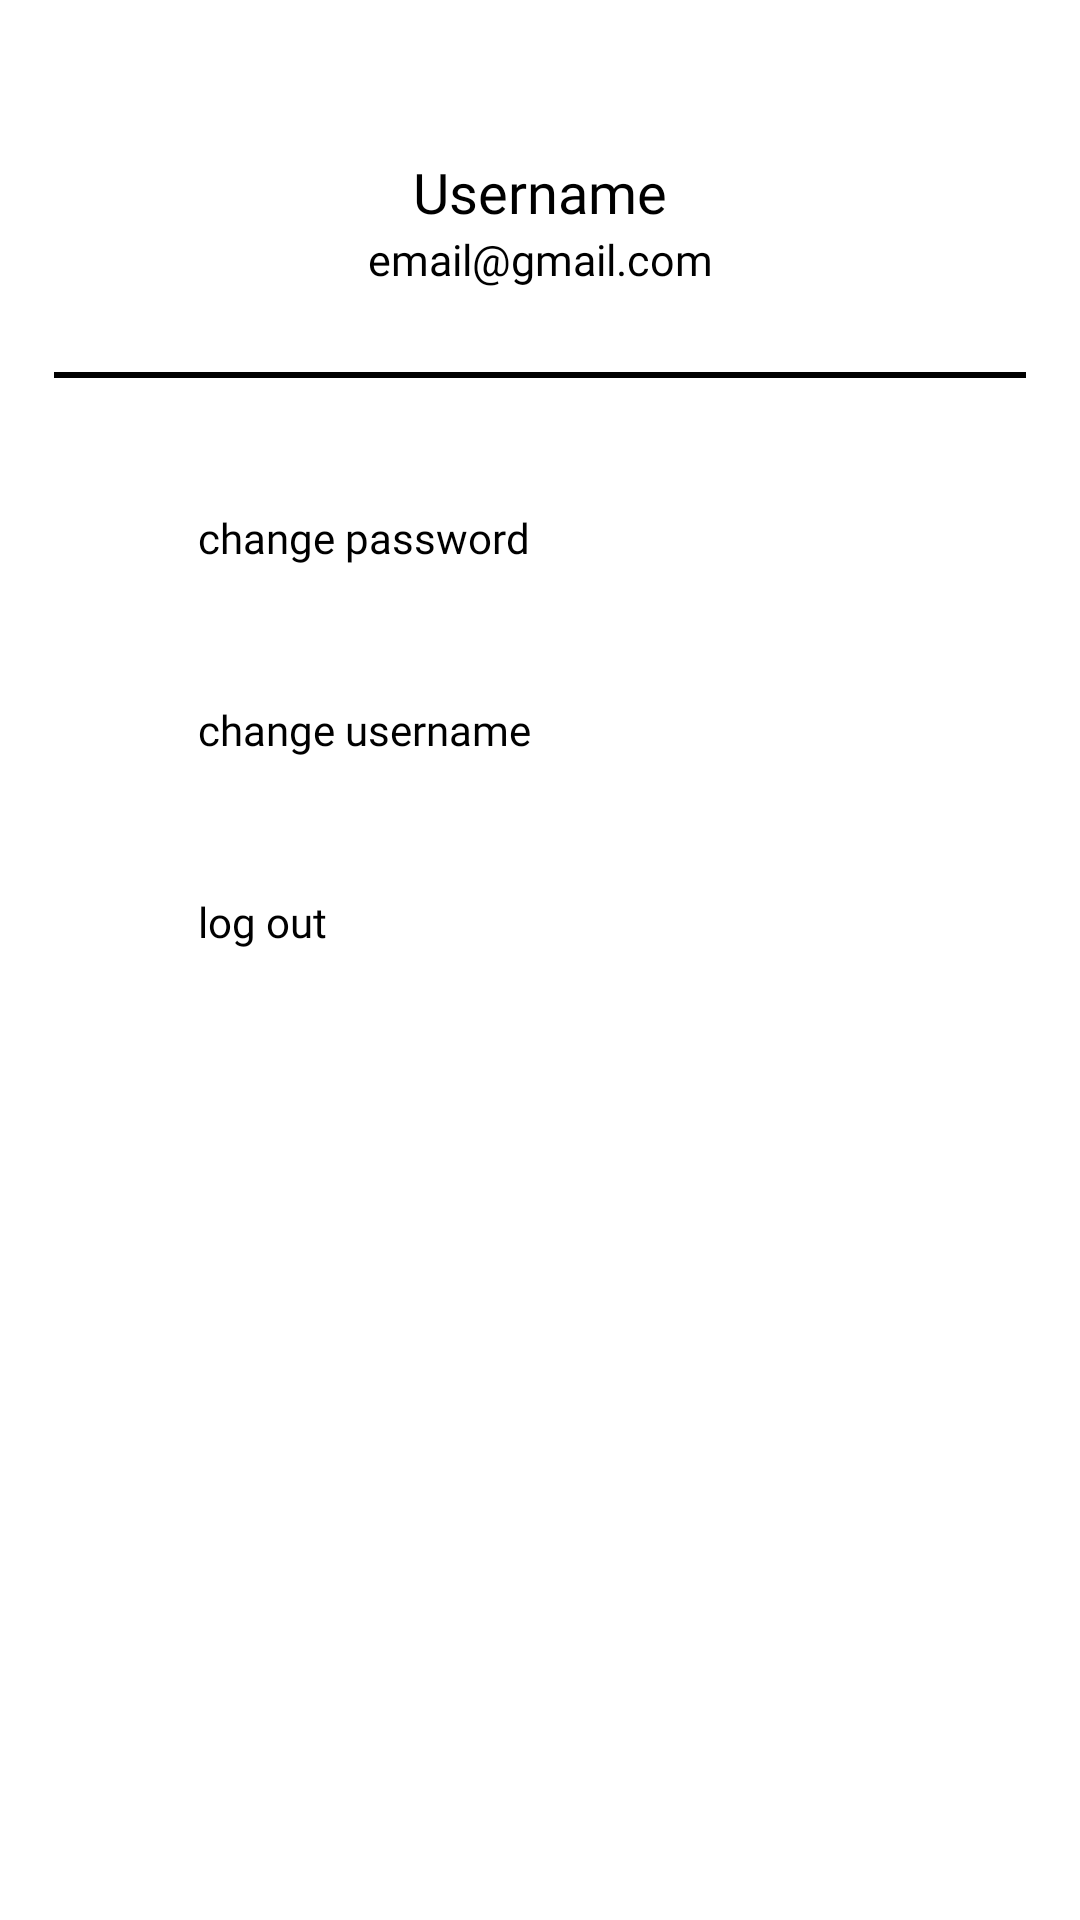

Write the Android layout XML for this screen, with the resource values it uses.
<!-- AndroidManifest.xml: application theme Theme.Teachers_break -->
<!-- res/layout/fragment_profile.xml -->
<?xml version="1.0" encoding="utf-8"?>
<androidx.constraintlayout.widget.ConstraintLayout xmlns:android="http://schemas.android.com/apk/res/android"
    xmlns:app="http://schemas.android.com/apk/res-auto"
    xmlns:tools="http://schemas.android.com/tools"
    android:layout_width="match_parent"
    android:layout_height="match_parent"
    android:background="@color/white"
    tools:context=".profileFragment">


    <TextView
        android:id="@+id/tv_userName"
        android:layout_width="0dp"
        android:layout_height="0dp"
        android:autoSizeTextType="uniform"
        android:fontFamily="@font/roboto_bold"
        android:gravity="center"
        android:text="Username"
        android:textColor="@color/black"
        app:layout_constraintBottom_toTopOf="@+id/guideline41"
        app:layout_constraintEnd_toStartOf="@+id/guideline39"
        app:layout_constraintHorizontal_bias="0.5"
        app:layout_constraintStart_toStartOf="@+id/guideline38"
        app:layout_constraintTop_toTopOf="@+id/guideline40" />

    <TextView
        android:id="@+id/tv_email"
        android:layout_width="0dp"
        android:layout_height="0dp"
        android:autoSizeTextType="uniform"
        android:fontFamily="@font/roboto_thin"
        android:gravity="center"
        android:text="email@gmail.com"
        android:textColor="@color/black"
        app:layout_constraintBottom_toTopOf="@+id/guideline43"
        app:layout_constraintEnd_toStartOf="@+id/guideline39"
        app:layout_constraintStart_toStartOf="@+id/guideline38"
        app:layout_constraintTop_toTopOf="@+id/guideline41" />

    <androidx.appcompat.widget.AppCompatButton
        android:layout_width="0dp"
        android:layout_height="0dp"
        android:background="@drawable/my_button"
        android:fontFamily="@font/roboto_thin"
        android:gravity="center_vertical"
        android:paddingHorizontal="30dp"
        android:text="change username"
        android:textAllCaps="false"
        android:textColor="@color/black"
        app:layout_constraintBottom_toTopOf="@+id/guideline47"
        app:layout_constraintEnd_toStartOf="@+id/guideline39"
        app:layout_constraintHorizontal_bias="0.0"
        app:layout_constraintStart_toStartOf="@+id/guideline38"
        app:layout_constraintTop_toTopOf="@+id/guideline46" />

    <androidx.appcompat.widget.AppCompatButton
        android:layout_width="0dp"
        android:layout_height="0dp"
        android:background="@drawable/my_button"
        android:fontFamily="@font/roboto_thin"
        android:gravity="center_vertical"
        android:paddingHorizontal="30dp"
        android:text="change password"
        android:textAllCaps="false"
        android:textColor="@color/black"
        app:layout_constraintBottom_toTopOf="@+id/guideline45"
        app:layout_constraintEnd_toStartOf="@+id/guideline39"
        app:layout_constraintHorizontal_bias="0.0"
        app:layout_constraintStart_toStartOf="@+id/guideline38"
        app:layout_constraintTop_toTopOf="@+id/guideline44" />

    <androidx.appcompat.widget.AppCompatButton
        android:id="@+id/btn_logout"
        android:layout_width="0dp"
        android:layout_height="0dp"
        android:background="@drawable/my_button"
        android:fontFamily="@font/roboto_thin"
        android:gravity="center_vertical"
        android:paddingHorizontal="30dp"
        android:text="log out"
        android:textAllCaps="false"
        android:textColor="@color/black"
        app:layout_constraintBottom_toTopOf="@+id/guideline49"
        app:layout_constraintEnd_toStartOf="@+id/guideline39"
        app:layout_constraintHorizontal_bias="0.0"
        app:layout_constraintStart_toStartOf="@+id/guideline38"
        app:layout_constraintTop_toTopOf="@+id/guideline48" />

    <TextView
        android:id="@+id/textView3"
        android:layout_width="0dp"
        android:layout_height="2dp"
        android:background="@color/black"
        android:text=""
        app:layout_constraintBottom_toTopOf="@+id/guideline51"
        app:layout_constraintEnd_toStartOf="@+id/guideline53"
        app:layout_constraintStart_toStartOf="@+id/guideline52"
        app:layout_constraintTop_toTopOf="@+id/guideline50" />

    <androidx.constraintlayout.widget.Guideline
        android:id="@+id/guideline38"
        android:layout_width="wrap_content"
        android:layout_height="wrap_content"
        android:orientation="vertical"
        app:layout_constraintGuide_percent="0.1" />

    <androidx.constraintlayout.widget.Guideline
        android:id="@+id/guideline52"
        android:layout_width="wrap_content"
        android:layout_height="wrap_content"
        android:orientation="vertical"
        app:layout_constraintGuide_percent="0.05" />

    <androidx.constraintlayout.widget.Guideline
        android:id="@+id/guideline53"
        android:layout_width="wrap_content"
        android:layout_height="wrap_content"
        android:orientation="vertical"
        app:layout_constraintGuide_percent="0.95" />

    <androidx.constraintlayout.widget.Guideline
        android:id="@+id/guideline39"
        android:layout_width="wrap_content"
        android:layout_height="wrap_content"
        android:orientation="vertical"
        app:layout_constraintGuide_percent="0.9" />

    <androidx.constraintlayout.widget.Guideline
        android:id="@+id/guideline40"
        android:layout_width="wrap_content"
        android:layout_height="wrap_content"
        android:orientation="horizontal"
        app:layout_constraintGuide_percent="0.08" />

    <androidx.constraintlayout.widget.Guideline
        android:id="@+id/guideline41"
        android:layout_width="wrap_content"
        android:layout_height="wrap_content"
        android:orientation="horizontal"
        app:layout_constraintGuide_percent="0.12" />

    <androidx.constraintlayout.widget.Guideline
        android:id="@+id/guideline43"
        android:layout_width="wrap_content"
        android:layout_height="wrap_content"
        android:orientation="horizontal"
        app:layout_constraintGuide_percent="0.15" />

    <androidx.constraintlayout.widget.Guideline
        android:id="@+id/guideline50"
        android:layout_width="wrap_content"
        android:layout_height="wrap_content"
        android:orientation="horizontal"
        app:layout_constraintGuide_percent="0.19" />

    <androidx.constraintlayout.widget.Guideline
        android:id="@+id/guideline51"
        android:layout_width="wrap_content"
        android:layout_height="wrap_content"
        android:orientation="horizontal"
        app:layout_constraintGuide_percent="0.2" />

    <androidx.constraintlayout.widget.Guideline
        android:id="@+id/guideline44"
        android:layout_width="wrap_content"
        android:layout_height="wrap_content"
        android:orientation="horizontal"
        app:layout_constraintGuide_percent="0.25" />

    <androidx.constraintlayout.widget.Guideline
        android:id="@+id/guideline45"
        android:layout_width="wrap_content"
        android:layout_height="wrap_content"
        android:orientation="horizontal"
        app:layout_constraintGuide_percent="0.31" />

    <androidx.constraintlayout.widget.Guideline
        android:id="@+id/guideline46"
        android:layout_width="wrap_content"
        android:layout_height="wrap_content"
        android:orientation="horizontal"
        app:layout_constraintGuide_percent="0.35" />

    <androidx.constraintlayout.widget.Guideline
        android:id="@+id/guideline47"
        android:layout_width="wrap_content"
        android:layout_height="wrap_content"
        android:orientation="horizontal"
        app:layout_constraintGuide_percent="0.41" />

    <androidx.constraintlayout.widget.Guideline
        android:id="@+id/guideline48"
        android:layout_width="wrap_content"
        android:layout_height="wrap_content"
        android:orientation="horizontal"
        app:layout_constraintGuide_percent="0.45" />

    <androidx.constraintlayout.widget.Guideline
        android:id="@+id/guideline49"
        android:layout_width="wrap_content"
        android:layout_height="wrap_content"
        android:orientation="horizontal"
        app:layout_constraintGuide_percent="0.51" />

</androidx.constraintlayout.widget.ConstraintLayout>
<!-- resources referenced by this layout -->
<resources>
  <color name="black">#FF000000</color>
  <color name="white">#FFFFFFFF</color>
  <style name="Theme.Teachers_break" parent="Theme.MaterialComponents.DayNight.NoActionBar">
          
          <item name="colorPrimary">@color/purple_500</item>
          <item name="colorPrimaryVariant">@color/purple_700</item>
          <item name="colorOnPrimary">@color/white</item>
          
          <item name="colorSecondary">@color/teal_200</item>
          <item name="colorSecondaryVariant">@color/teal_700</item>
          <item name="colorOnSecondary">@color/black</item>
          
          <item name="android:statusBarColor" tools:targetApi="l">@color/white</item>
          
      </style>
  <color name="purple_500">#FF6200EE</color>
  <color name="purple_700">#FF3700B3</color>
  <color name="teal_200">#FF03DAC5</color>
  <color name="teal_700">#FF018786</color>
</resources>
